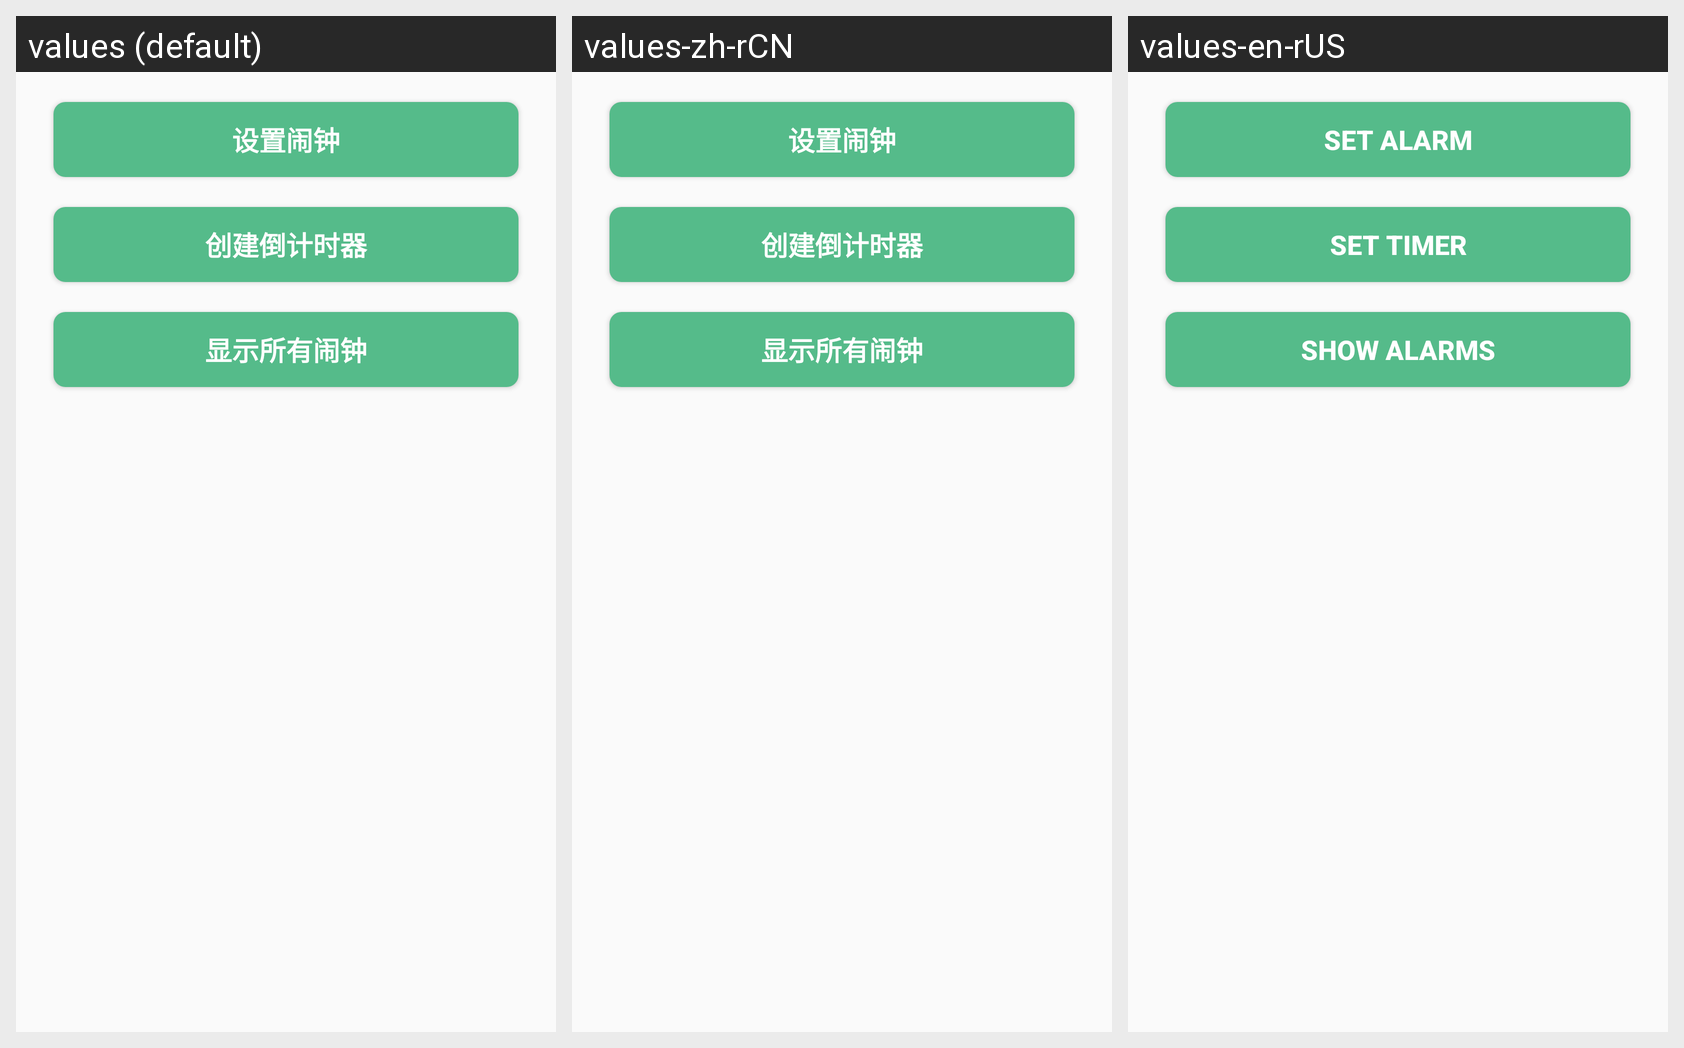

For this localized Android screen grid, give each drawn string resource with its value in every locale shown.
Android screen res/layout/activity_alarm.xml rendered under 3 locales, left to right: values (default), values-zh-rCN, values-en-rUS. Device: Nexus 5 (rendered at 1080×1920; each locale shown at half size, 540×960, under a caption strip naming it); theme AppTheme.
Strings drawn on this screen, with the default value and each locale's value (text and hints the layout hard-codes appear in the picture but are not listed):

exercise_set_alarm
  values: 设置闹钟
  values-zh-rCN: 设置闹钟  [not translated; the default value is used]
  values-en-rUS: set alarm

exercise_set_timer
  values: 创建倒计时器
  values-zh-rCN: 创建倒计时器  [not translated; the default value is used]
  values-en-rUS: set timer

exercise_show_alarms
  values: 显示所有闹钟
  values-zh-rCN: 显示所有闹钟  [not translated; the default value is used]
  values-en-rUS: show alarms
